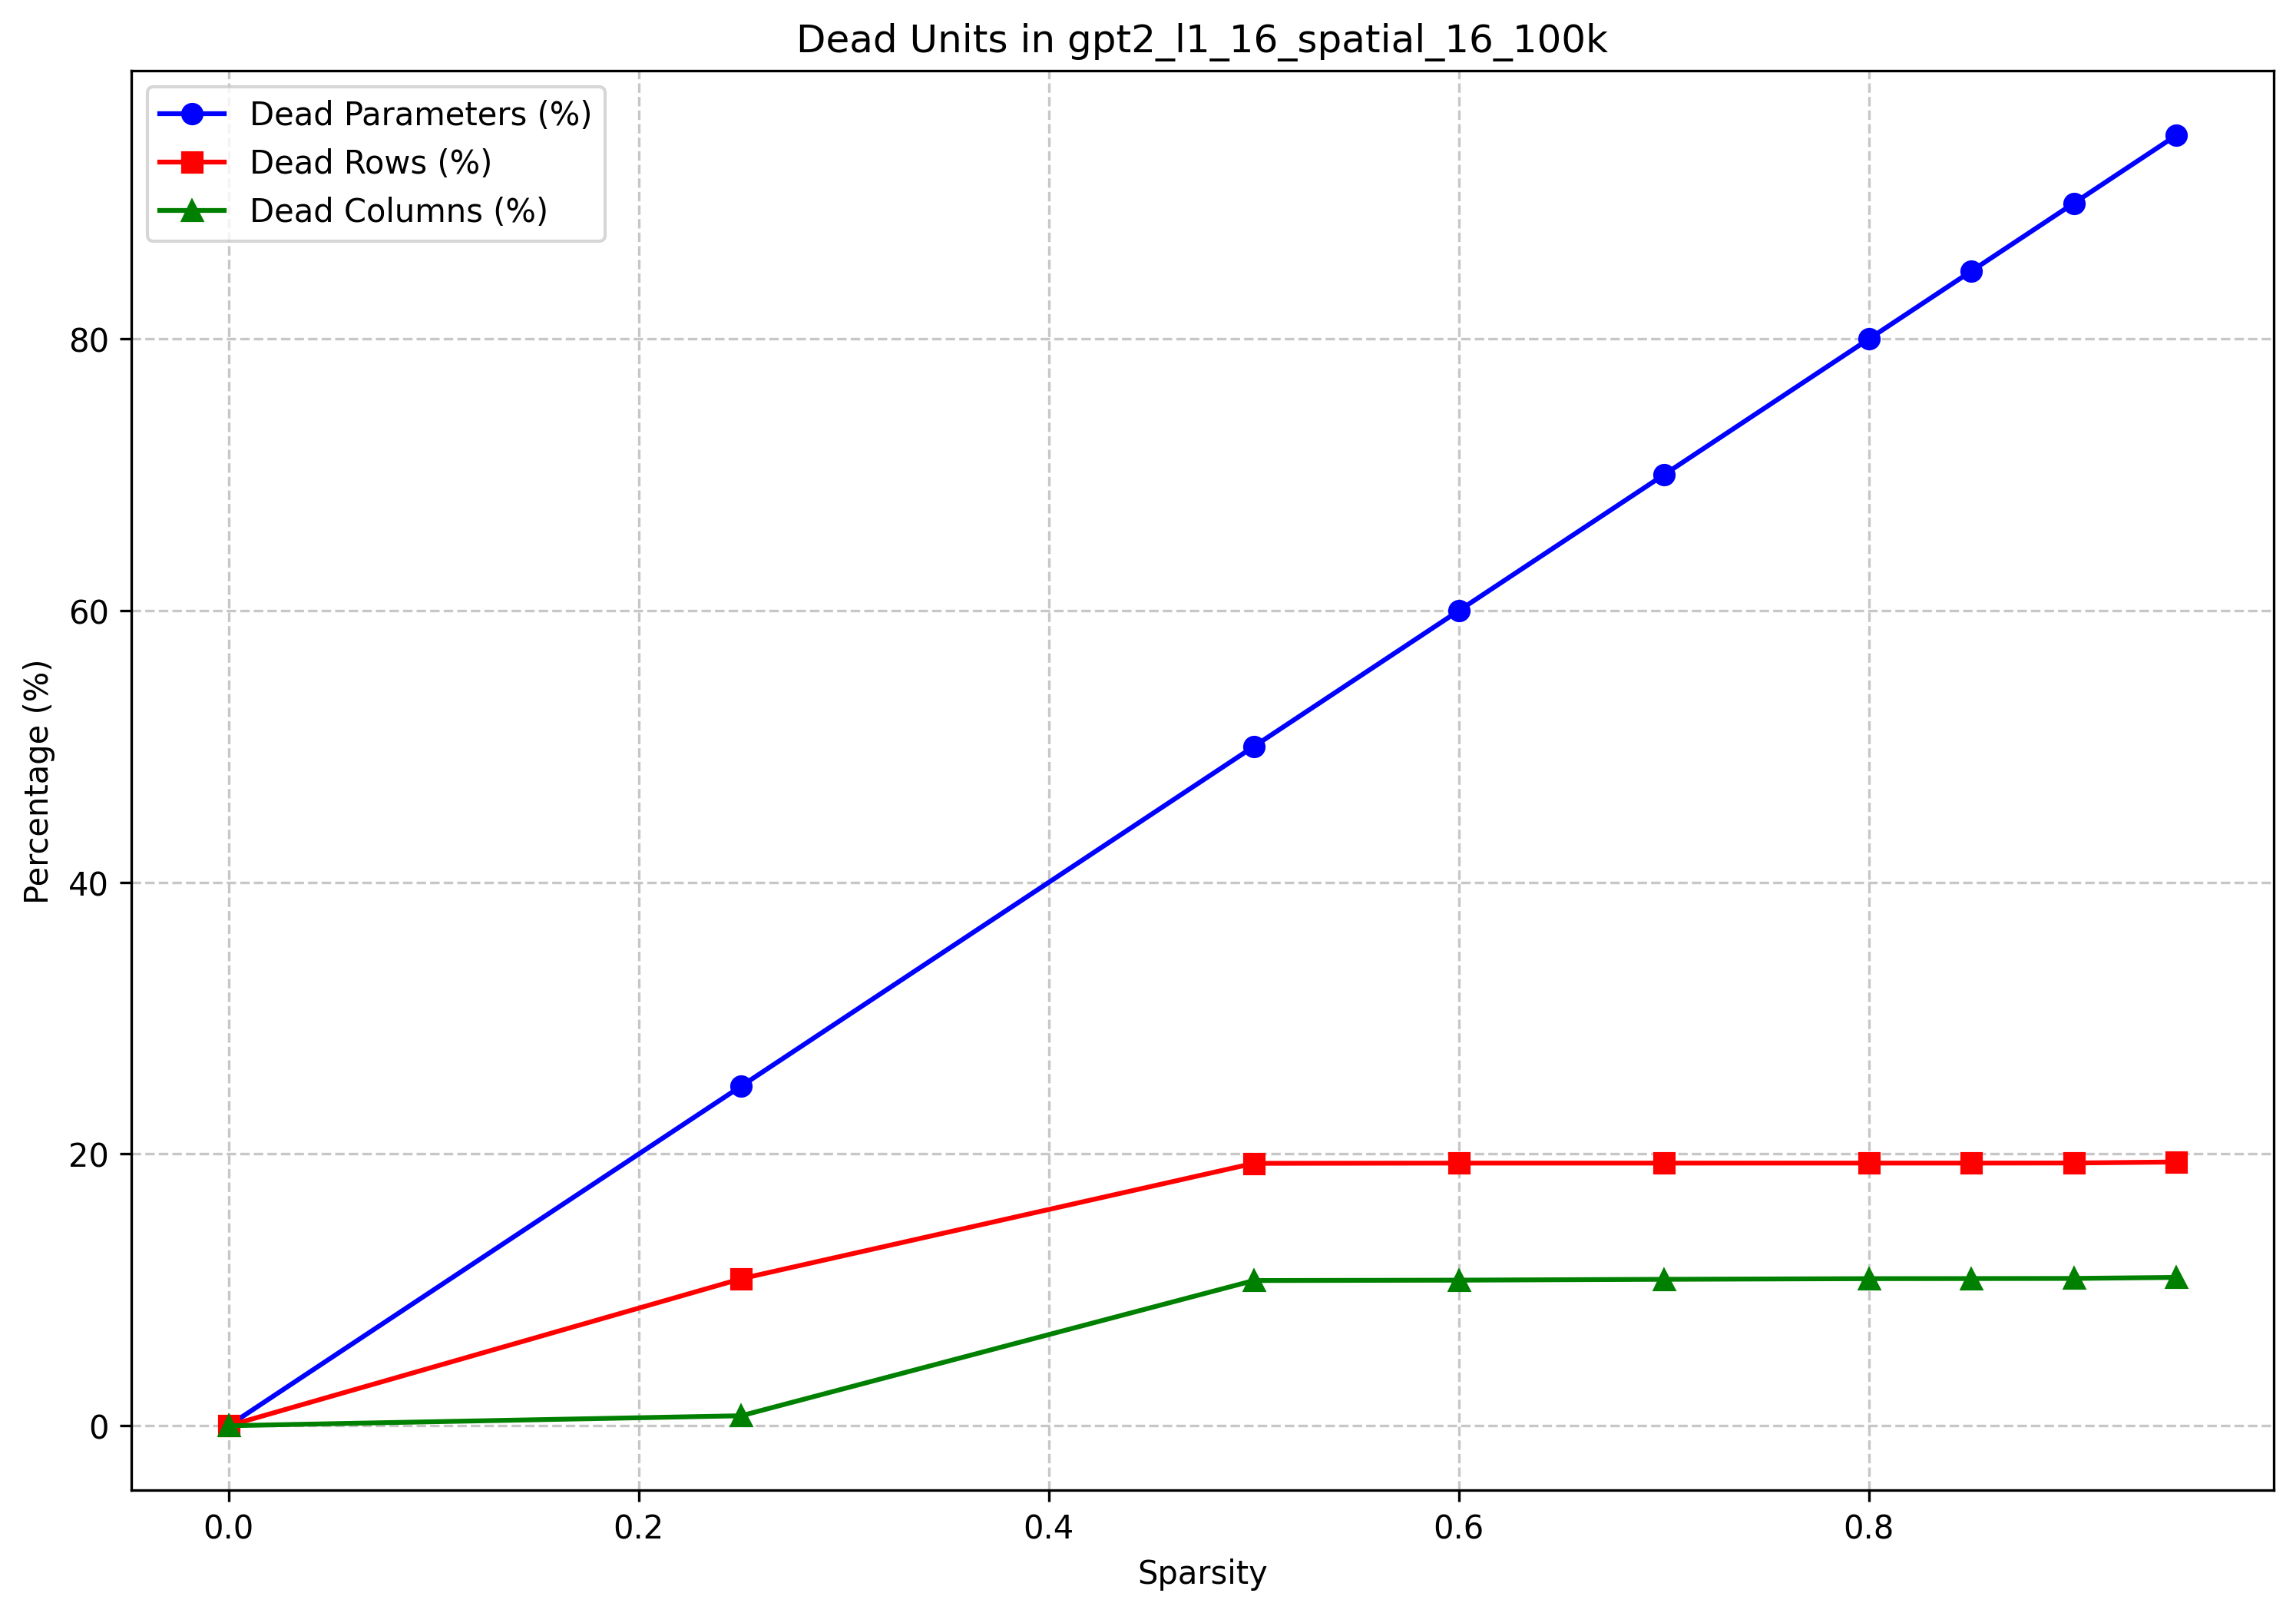

Source data for this figure (header and first rows):
model_name, target_sparsity, actual_sparsity, dead_params, total_params, dead_param_percent, dead_rows, total_rows, dead_row_percent, dead_cols, total_cols, dead_col_percent, group
gpt2_l1_16_spatial_16_100k, 0.0, 0.0, 0, 84934656, 0.0, 0, 82944, 0.0, 0, 64512, 0.0, Combo
gpt2_l1_16_spatial_16_100k, 0.25, 0.25, 21233665, 84934656, 25, 8974, 82944, 10.82, 473, 64512, 0.7332, Combo
gpt2_l1_16_spatial_16_100k, 0.5, 0.5, 42467330, 84934656, 50, 16022, 82944, 19.32, 6895, 64512, 10.69, Combo
gpt2_l1_16_spatial_16_100k, 0.6, 0.6, 50960794, 84934656, 60, 16037, 82944, 19.33, 6913, 64512, 10.72, Combo
gpt2_l1_16_spatial_16_100k, 0.7, 0.7, 59454260, 84934656, 70, 16037, 82944, 19.33, 6953, 64512, 10.78, Combo
gpt2_l1_16_spatial_16_100k, 0.8, 0.8, 67947725, 84934656, 80, 16038, 82944, 19.34, 6985, 64512, 10.83, Combo
gpt2_l1_16_spatial_16_100k, 0.85, 0.85, 72194458, 84934656, 85, 16038, 82944, 19.34, 6989, 64512, 10.83, Combo
gpt2_l1_16_spatial_16_100k, 0.9, 0.9, 76441191, 84934656, 90, 16043, 82944, 19.34, 6995, 64512, 10.84, Combo
gpt2_l1_16_spatial_16_100k, 0.95, 0.95, 80687924, 84934656, 95, 16104, 82944, 19.42, 7044, 64512, 10.92, Combo
